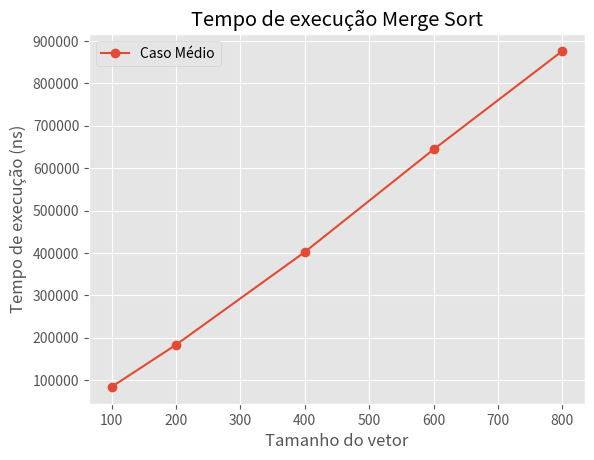

Reproduce this figure in Python.
import time
import random
import numpy as np
import matplotlib.pyplot as plt


# criar o algoritmo merge-sort
def merge_sort(arr):
    if len(arr) <= 1:
        return arr
    
    mid = len(arr) // 2
    left_half = arr[:mid]
    right_half = arr[mid:]
    
    left_half = merge_sort(left_half)
    right_half = merge_sort(right_half)
    
    return merge(left_half, right_half)

# criar o algoritmo merge
def merge(left, right):
    merged = []
    i = 0
    j = 0
    
    while i < len(left) and j < len(right):
        if left[i] <= right[j]:
            merged.append(left[i])
            i += 1
        else:
            merged.append(right[j])
            j += 1
    
    while i < len(left):
        merged.append(left[i])
        i += 1
    
    while j < len(right):
        merged.append(right[j])
        j += 1
    
    return merged

# calcular o tempo de execução do algoritmo        
def measure_time(arr):
    start_time = time.time_ns()
    merge_sort(arr)
    end_time = time.time_ns()
    elapsed_time = end_time - start_time
    return elapsed_time

n_values = [100, 200, 400, 600, 800]

time_values = []

for n in n_values:
    elapsed_times = []
    for _ in range(100):
        # criar vetor de números aleatórios
        arr = random.sample(range(n), n)

        # medir o tempo de execução
        elapsed_time = measure_time(arr)
        elapsed_times.append(elapsed_time)
        
    # calcular a média
    average_time = np.mean(elapsed_times)
    time_values.append(average_time)
    
# plotar o gráfico
plt.style.use('ggplot')
plt.plot(n_values, time_values, 'o-', label="Caso Médio")
plt.xlabel('Tamanho do vetor')
plt.ylabel('Tempo de execução (ns)')
plt.title('Tempo de execução Merge Sort')
plt.legend()
plt.show()